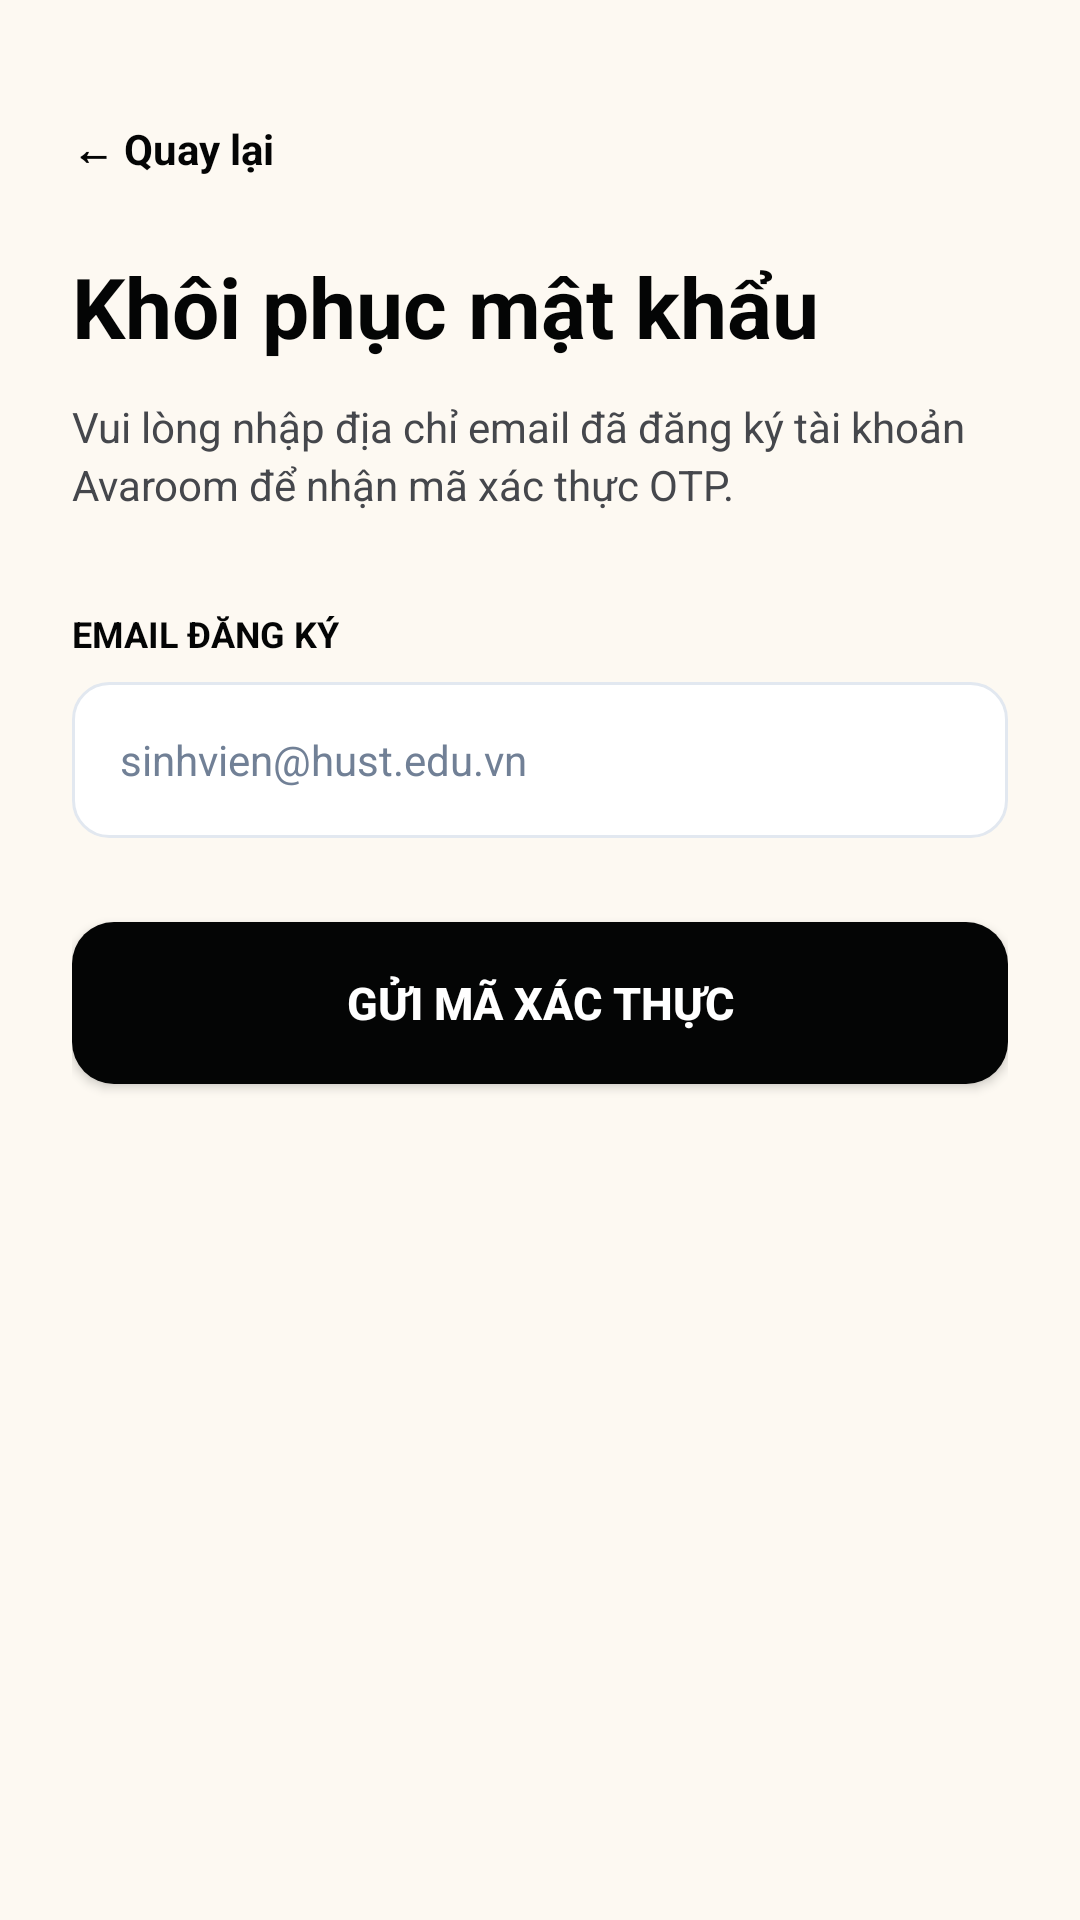

Reconstruct the res/layout file that produces this screen, plus the resources it refers to.
<!-- AndroidManifest.xml: application theme Theme.Avaroom -->
<!-- res/layout/fragment_forgot_password.xml -->
<?xml version="1.0" encoding="utf-8"?>
<androidx.constraintlayout.widget.ConstraintLayout
    xmlns:android="http://schemas.android.com/apk/res/android"
    xmlns:app="http://schemas.android.com/apk/res-auto"
    android:layout_width="match_parent"
    android:layout_height="match_parent"
    android:background="@color/bg_warm_cream"
    android:padding="24dp">

    <TextView
        android:id="@+id/btn_back_forgot"
        android:layout_width="wrap_content"
        android:layout_height="wrap_content"
        android:layout_marginTop="16dp"
        android:text="← Quay lại"
        android:textColor="@color/text_primary"
        android:textSize="14sp"
        android:textStyle="bold"
        app:layout_constraintStart_toStartOf="parent"
        app:layout_constraintTop_toTopOf="parent" />

    <TextView
        android:id="@+id/tv_title_forgot"
        android:layout_width="0dp"
        android:layout_height="wrap_content"
        android:layout_marginTop="24dp"
        android:text="Khôi phục mật khẩu"
        android:textColor="@color/text_primary"
        android:textSize="28sp"
        android:textStyle="bold"
        app:layout_constraintEnd_toEndOf="parent"
        app:layout_constraintStart_toStartOf="parent"
        app:layout_constraintTop_toBottomOf="@id/btn_back_forgot" />

    <TextView
        android:id="@+id/tv_sub_forgot"
        android:layout_width="0dp"
        android:layout_height="wrap_content"
        android:layout_marginTop="12dp"
        android:text="Vui lòng nhập địa chỉ email đã đăng ký tài khoản Avaroom để nhận mã xác thực OTP."
        android:textColor="@color/text_secondary"
        android:textSize="14sp"
        android:lineSpacingExtra="3dp"
        app:layout_constraintEnd_toEndOf="parent"
        app:layout_constraintStart_toStartOf="parent"
        app:layout_constraintTop_toBottomOf="@id/tv_title_forgot" />

    <TextView
        android:id="@+id/tv_label_email_forgot"
        android:layout_width="wrap_content"
        android:layout_height="wrap_content"
        android:layout_marginTop="32dp"
        android:text="EMAIL ĐĂNG KÝ"
        android:textColor="@color/text_primary"
        android:textSize="12sp"
        android:textStyle="bold"
        app:layout_constraintStart_toStartOf="parent"
        app:layout_constraintTop_toBottomOf="@id/tv_sub_forgot" />

    <EditText
        android:id="@+id/et_forgot_email"
        android:layout_width="0dp"
        android:layout_height="52dp"
        android:layout_marginTop="8dp"
        android:background="@drawable/bg_input_field"
        android:hint="sinhvien@hust.edu.vn"
        android:inputType="textEmailAddress"
        android:paddingHorizontal="16dp"
        android:textColor="@color/text_primary"
        android:textColorHint="@color/text_muted"
        android:textSize="14sp"
        app:layout_constraintEnd_toEndOf="parent"
        app:layout_constraintStart_toStartOf="parent"
        app:layout_constraintTop_toBottomOf="@id/tv_label_email_forgot" />

    <androidx.appcompat.widget.AppCompatButton
        android:id="@+id/btn_submit_forgot"
        android:layout_width="0dp"
        android:layout_height="54dp"
        android:layout_marginTop="28dp"
        android:background="@drawable/bg_button_primary"
        android:text="GỬI MÃ XÁC THỰC"
        android:textAllCaps="true"
        android:textColor="@color/bg_white"
        android:textSize="15sp"
        android:textStyle="bold"
        app:layout_constraintEnd_toEndOf="parent"
        app:layout_constraintStart_toStartOf="parent"
        app:layout_constraintTop_toBottomOf="@id/et_forgot_email" />

</androidx.constraintlayout.widget.ConstraintLayout>
<!-- resources referenced by this layout -->
<resources>
  <color name="bg_warm_cream">#FDF9F2</color>
  <color name="bg_white">#FFFFFF</color>
  <color name="text_muted">#718096</color>
  <color name="text_primary">#040505</color>
  <color name="text_secondary">#45474C</color>
  <!-- drawable bg_button_primary (drawable) -->
  <?xml version="1.0" encoding="utf-8"?>
  <shape xmlns:android="http://schemas.android.com/apk/res/android"
      android:shape="rectangle">
      <solid android:color="@color/primary_dark" />
      <corners android:radius="14dp" />
  </shape>
  <!-- drawable bg_input_field (drawable) -->
  <?xml version="1.0" encoding="utf-8"?>
  <shape xmlns:android="http://schemas.android.com/apk/res/android"
      android:shape="rectangle">
      <solid android:color="@color/bg_white" />
      <stroke android:width="1dp" android:color="@color/border_subtle" />
      <corners android:radius="12dp" />
  </shape>
  <style name="Theme.Avaroom" parent="Theme.MaterialComponents.DayNight.NoActionBar">
          <item name="colorPrimary">@color/primary_navy</item>
          <item name="colorPrimaryVariant">@color/primary_dark</item>
          <item name="colorOnPrimary">@color/bg_white</item>
          <item name="colorSecondary">@color/accent_yellow</item>
          <item name="android:windowBackground">@color/bg_warm_cream</item>
          <item name="android:statusBarColor">@color/bg_warm_cream</item>
          <item name="android:windowLightStatusBar" tools:targetApi="m">true</item>
      </style>
  <color name="primary_dark">#040505</color>
  <color name="border_subtle">#E2E8F0</color>
  <color name="primary_navy">#0D1C2E</color>
  <color name="accent_yellow">#F59E0B</color>
</resources>
